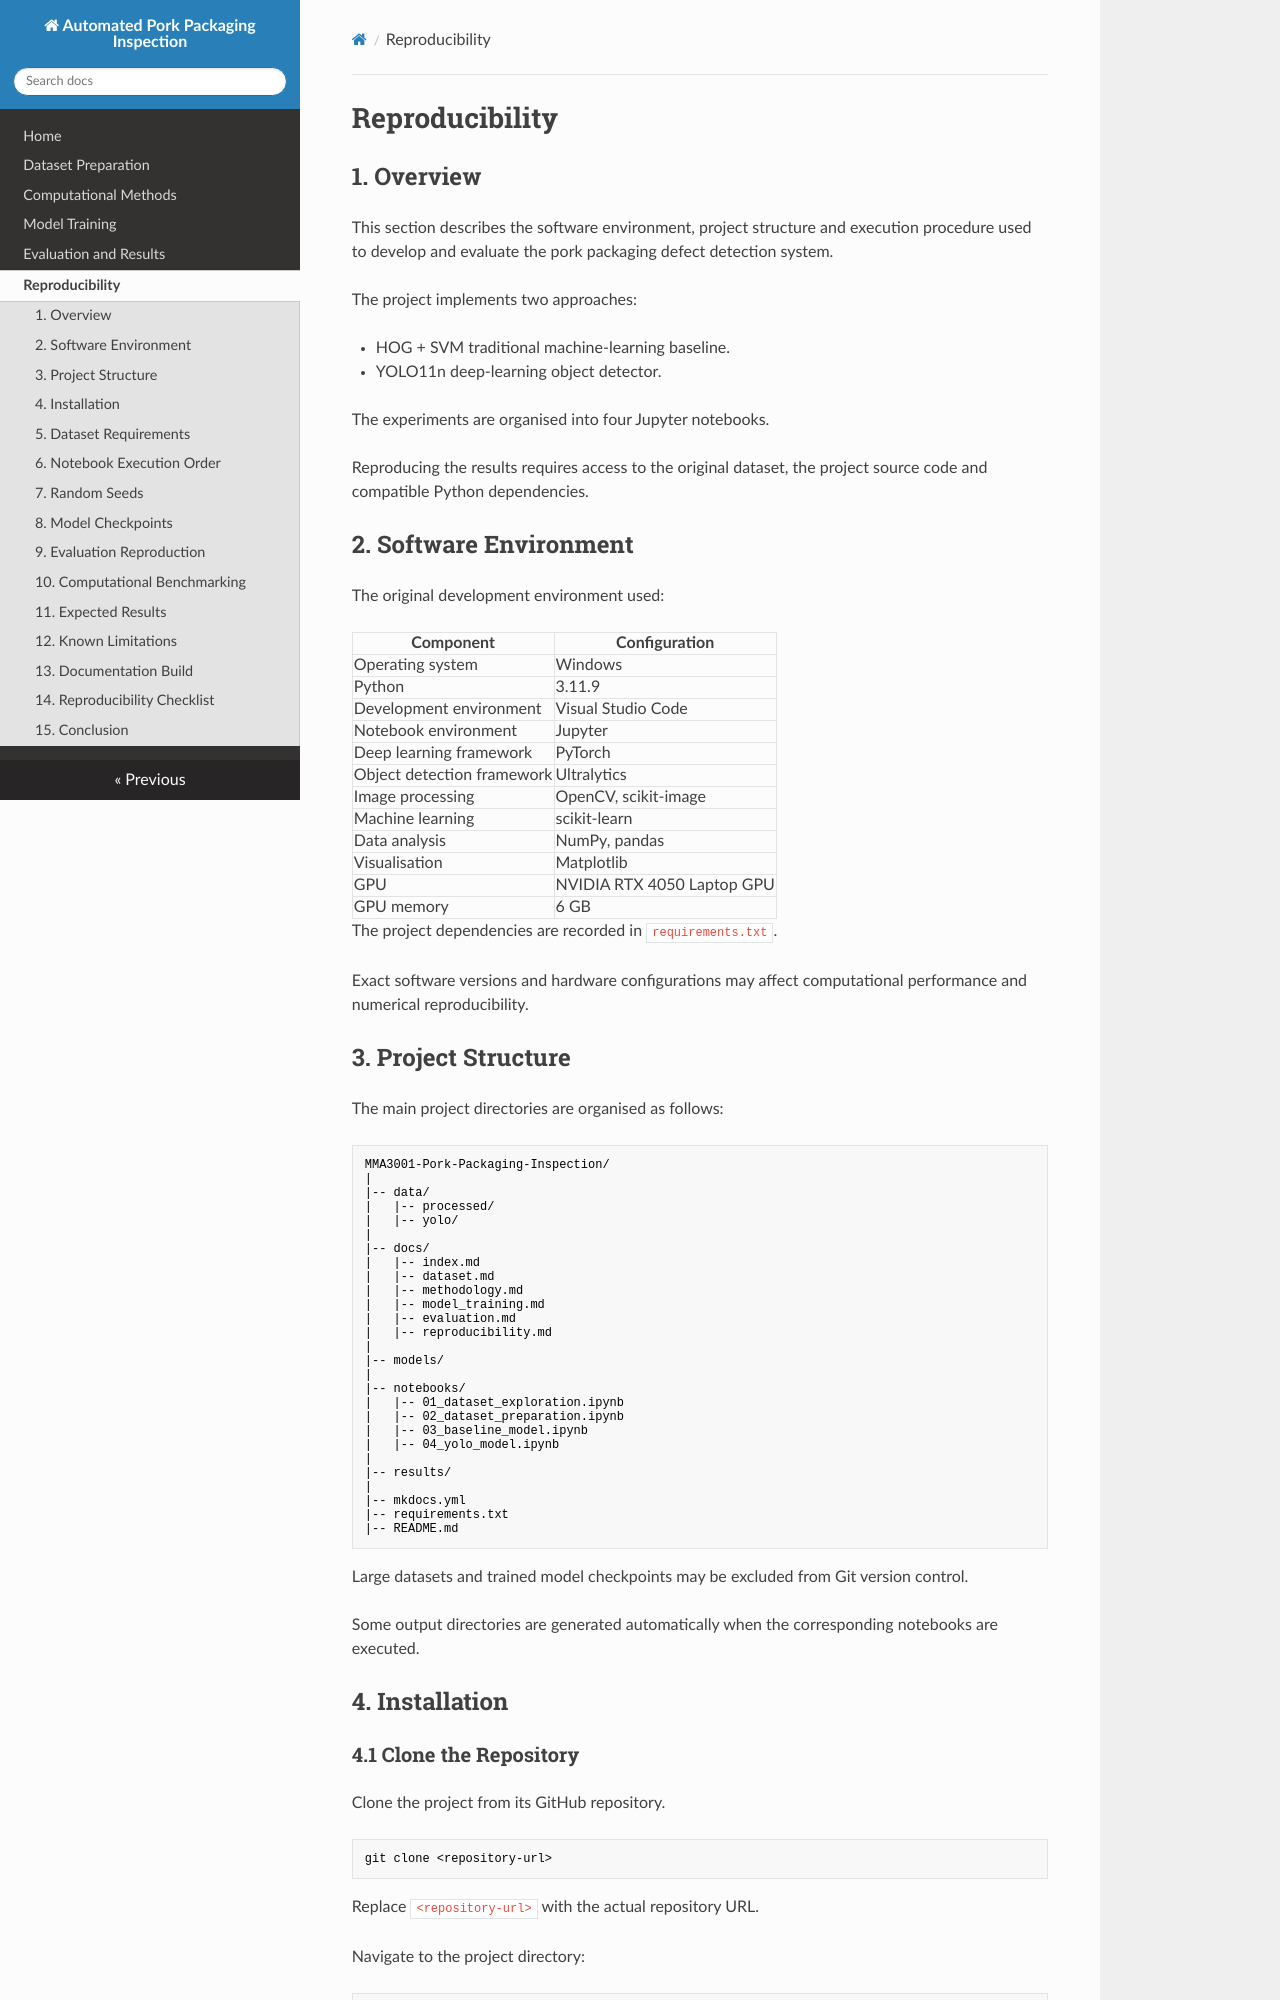

repository: ZhengTew/MMA3001-Pork-Packaging-Inspection · page: reproducibility/index.html · generator: mkdocs


# Reproducibility

## 1. Overview

This section describes the software environment, project
structure and execution procedure used to develop and
evaluate the pork packaging defect detection system.

The project implements two approaches:

- HOG + SVM traditional machine-learning baseline.
- YOLO11n deep-learning object detector.

The experiments are organised into four Jupyter notebooks.

Reproducing the results requires access to the original
dataset, the project source code and compatible Python
dependencies.

## 2. Software Environment

The original development environment used:

| Component | Configuration |
|---|---|
| Operating system | Windows |
| Python | 3.11.9 |
| Development environment | Visual Studio Code |
| Notebook environment | Jupyter |
| Deep learning framework | PyTorch |
| Object detection framework | Ultralytics |
| Image processing | OpenCV, scikit-image |
| Machine learning | scikit-learn |
| Data analysis | NumPy, pandas |
| Visualisation | Matplotlib |
| GPU | NVIDIA RTX 4050 Laptop GPU |
| GPU memory | 6 GB |

The project dependencies are recorded in
`requirements.txt`.

Exact software versions and hardware configurations
may affect computational performance and numerical
reproducibility.

## 3. Project Structure

The main project directories are organised as follows:

    MMA3001-Pork-Packaging-Inspection/
    |
    |-- data/
    |   |-- processed/
    |   |-- yolo/
    |
    |-- docs/
    |   |-- index.md
    |   |-- dataset.md
    |   |-- methodology.md
    |   |-- model_training.md
    |   |-- evaluation.md
    |   |-- reproducibility.md
    |
    |-- models/
    |
    |-- notebooks/
    |   |-- 01_dataset_exploration.ipynb
    |   |-- 02_dataset_preparation.ipynb
    |   |-- 03_baseline_model.ipynb
    |   |-- 04_yolo_model.ipynb
    |
    |-- results/
    |
    |-- mkdocs.yml
    |-- requirements.txt
    |-- README.md

Large datasets and trained model checkpoints may be
excluded from Git version control.

Some output directories are generated automatically
when the corresponding notebooks are executed.

## 4. Installation
